Run: headless pygame with SDL's dummy video driver; simulated clock (each Clock.tick advances the game by its frame time, no real sleeping); random seed 0; keys injected as events and as key.get_pressed() state; no mouse input.
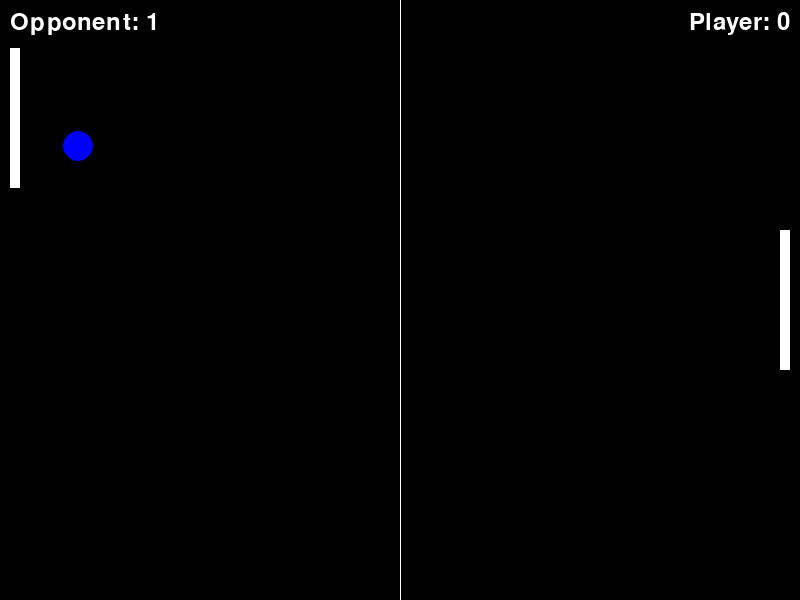
Frame 1 of 4 · flips 1–60 · no input
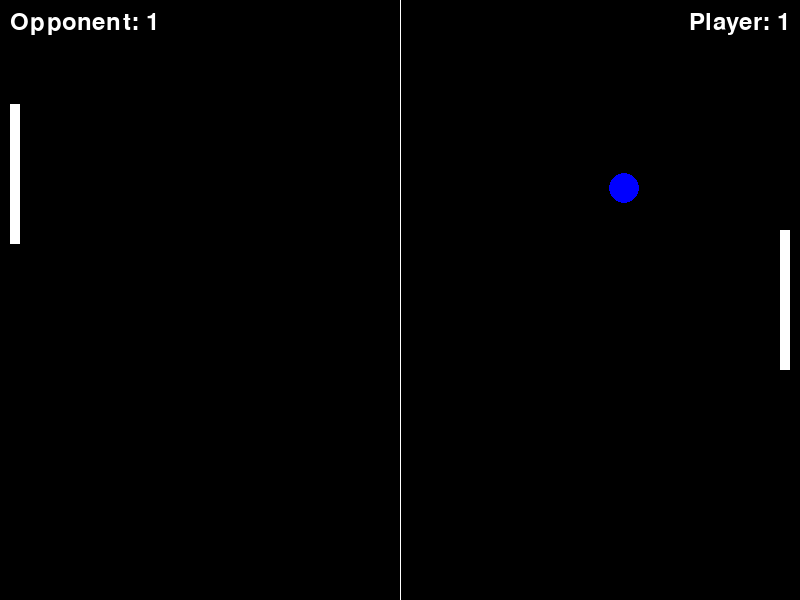
Frame 2 of 4 · flips 61–180 · tapped SPACE, RETURN · held RIGHT (→), D
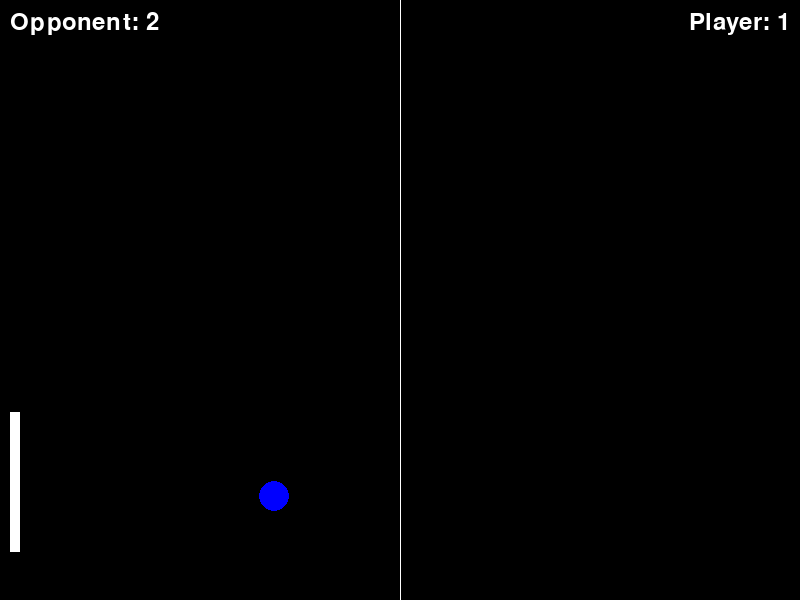
Frame 3 of 4 · flips 181–300 · held DOWN (↓), S
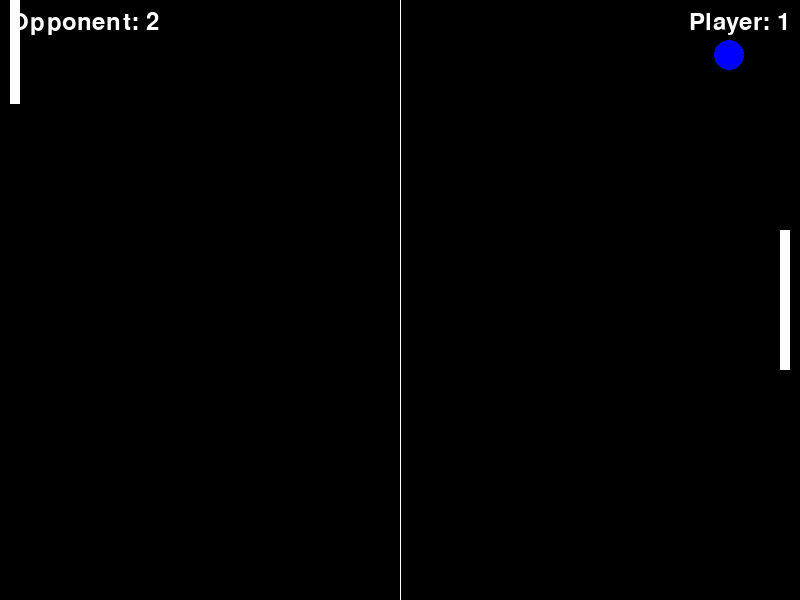
Frame 4 of 4 · flips 301–420 · held LEFT (←), A, UP (↑), W

The pygame program that drew these frames:

import pygame
import random

# Инициализация Pygame
pygame.init()

# Константы для окна и цветов
WIDTH, HEIGHT = 800, 600
WHITE = (255, 255, 255)
BLUE = (0, 0, 255)

# Создание окна
win = pygame.display.set_mode((WIDTH, HEIGHT))
pygame.display.set_caption("Ping Pong")

# Игровые объекты
ball = pygame.Rect(WIDTH // 2 - 15, HEIGHT // 2 - 15, 30, 30)
player = pygame.Rect(WIDTH - 20, HEIGHT // 2 - 70, 10, 140)
opponent = pygame.Rect(10, HEIGHT // 2 - 70, 10, 140)

# Начальные скорости мяча
ball_speed_x = 7 * random.choice((1, -1))
ball_speed_y = 7 * random.choice((1, -1))

# Скорость игрока и оппонента
player_speed = 0
opponent_speed = 7

# Счет
player_score = 0
opponent_score = 0
font = pygame.font.Font(None, 36)

# Функция обновления экрана
def draw_objects():
    win.fill((0, 0, 0))
    pygame.draw.rect(win, WHITE, player)
    pygame.draw.rect(win, WHITE, opponent)
    pygame.draw.ellipse(win, BLUE, ball)
    pygame.draw.aaline(win, WHITE, (WIDTH / 2, 0), (WIDTH / 2, HEIGHT))
    player_text = font.render(f"Player: {player_score}", True, WHITE)
    opponent_text = font.render(f"Opponent: {opponent_score}", True, WHITE)
    win.blit(player_text, (WIDTH - player_text.get_width() - 10, 10))
    win.blit(opponent_text, (10, 10))
    pygame.display.update()

# Главный цикл игры
running = True
while running:
    for event in pygame.event.get():
        if event.type == pygame.QUIT:
            running = False

    keys = pygame.key.get_pressed()
    if keys[pygame.K_UP]:
        player_speed = -7
    elif keys[pygame.K_DOWN]:
        player_speed = 7
    else:
        player_speed = 0

    # Движение игрока
    player.y += player_speed

    # Движение оппонента
    if ball.y > opponent.y + opponent.height // 2:
        opponent.y += opponent_speed
    elif ball.y < opponent.y + opponent.height // 2:
        opponent.y -= opponent_speed

    # Движение мяча
    ball.x += ball_speed_x
    ball.y += ball_speed_y

    # Отскок мяча от верхней и нижней границ поля
    if ball.top <= 0 or ball.bottom >= HEIGHT:
        ball_speed_y *= -1

    # Проверка на столкновение мяча с игроком
    if ball.colliderect(player) and ball_speed_x > 0:
        ball_speed_x *= -1
        player_score += 1

    # Проверка на столкновение мяча с оппонентом
    if ball.colliderect(opponent) and ball_speed_x < 0:
        ball_speed_x *= -1
        opponent_score += 1

    # Проверка на выход мяча за границы экрана (проигрыш)
    if ball.left <= 0 or ball.right >= WIDTH:
        ball = pygame.Rect(WIDTH // 2 - 15, HEIGHT // 2 - 15, 30, 30)
        ball_speed_x *= random.choice((1, -1))
        ball_speed_y *= random.choice((1, -1))

    draw_objects()

pygame.quit()
